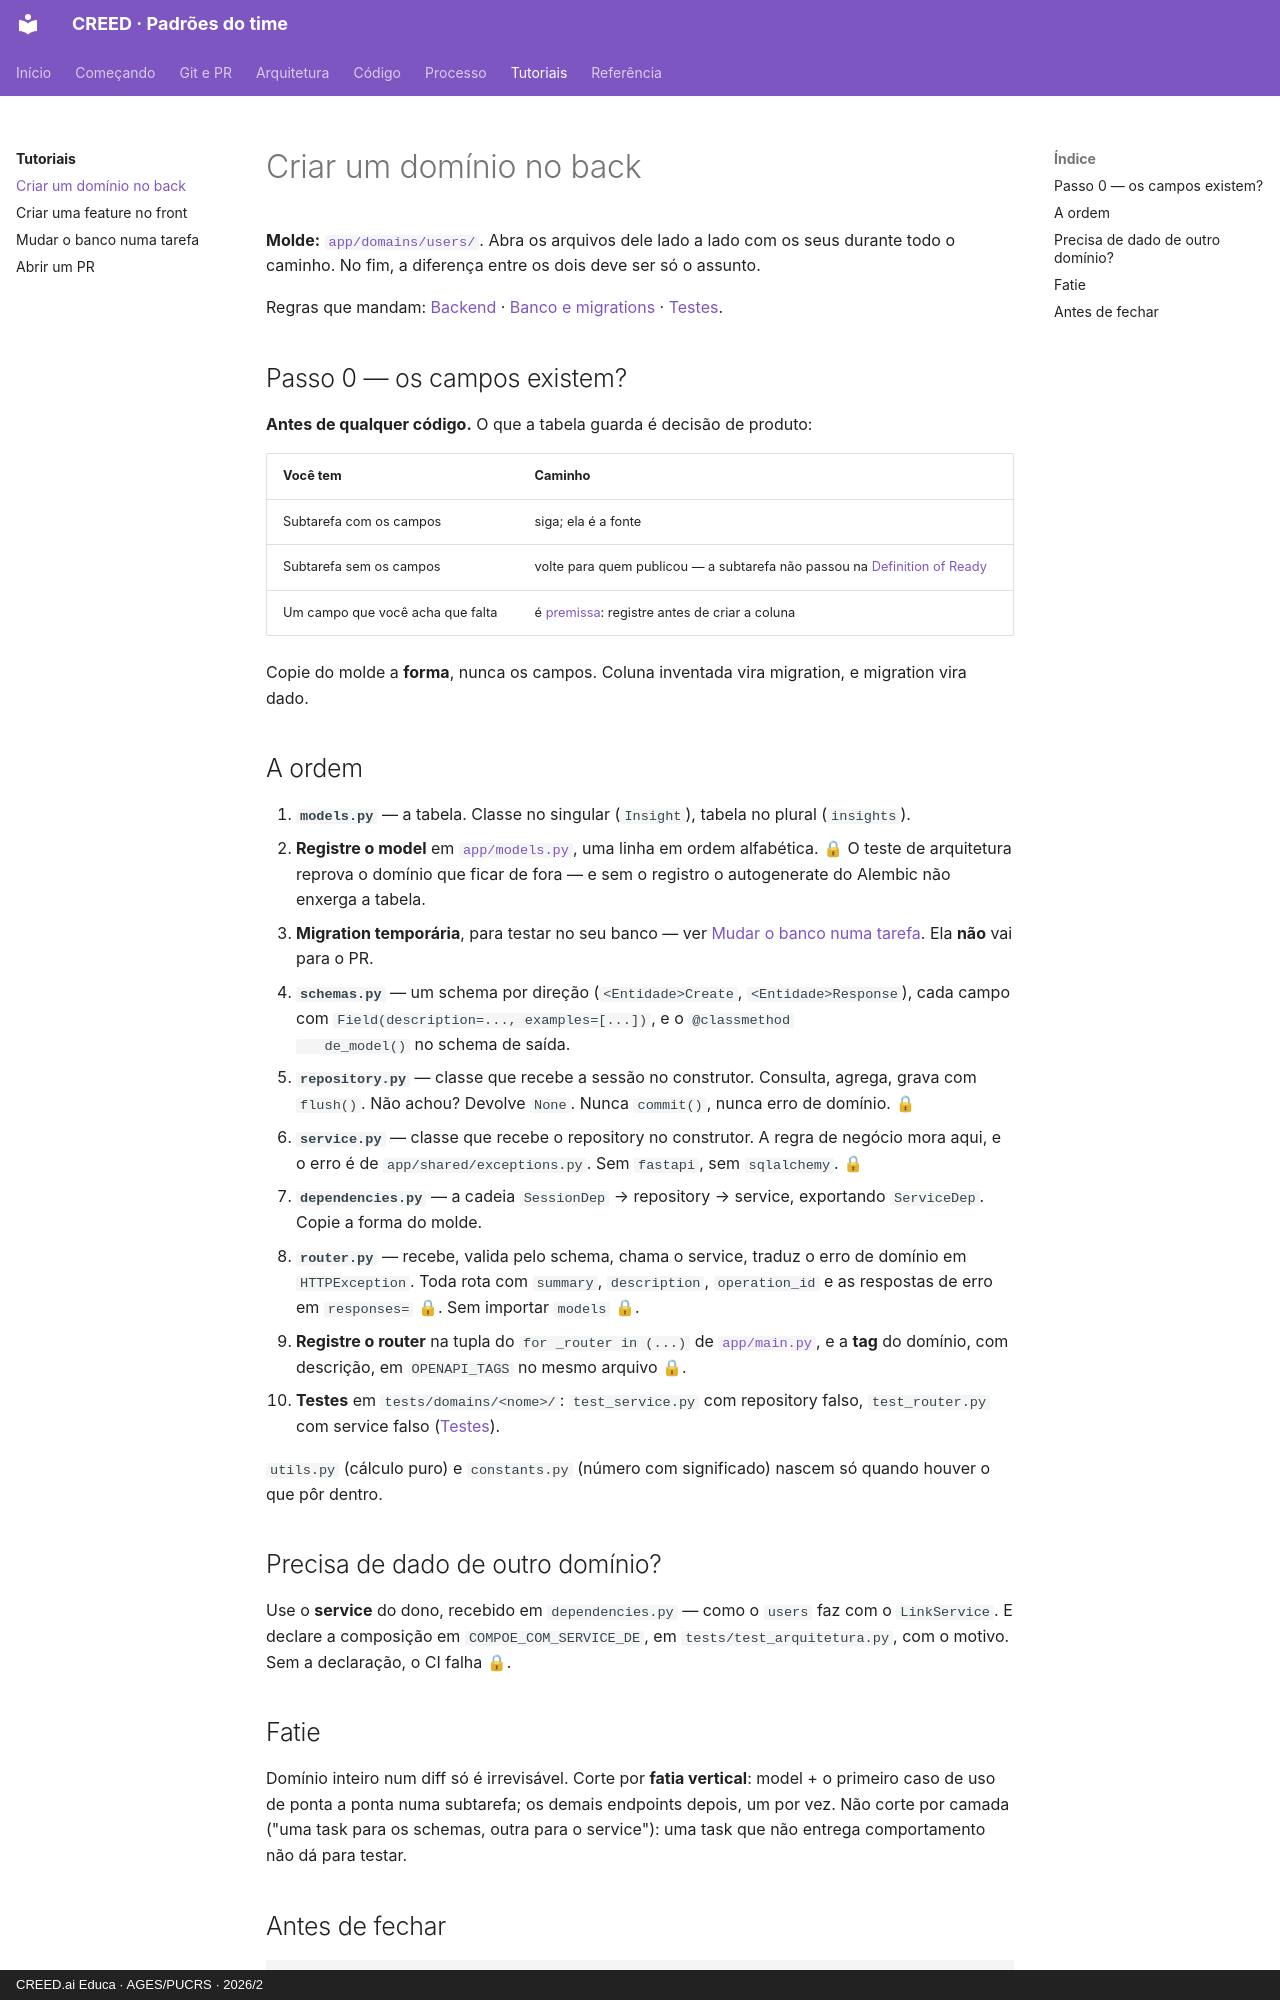

repository: creed-educa-ai/creed-docs · page: tutoriais/criar-dominio/index.html · generator: mkdocs · copyright: CREED.ai Educa · AGES/PUCRS · 2026/2

# Criar um domínio no back

**Molde:** [`app/domains/users/`](https://github.com/creed-educa-ai/creed-backend/tree/dev/app/domains/users).
Abra os arquivos dele lado a lado com os seus durante todo o caminho. No fim, a
diferença entre os dois deve ser só o assunto.

Regras que mandam: [Backend](../arquitetura/backend.md) ·
[Banco e migrations](../arquitetura/banco.md) · [Testes](../codigo/testes.md).

## Passo 0 — os campos existem?

**Antes de qualquer código.** O que a tabela guarda é decisão de produto:

| Você tem | Caminho |
|---|---|
| Subtarefa com os campos | siga; ela é a fonte |
| Subtarefa sem os campos | volte para quem publicou — a subtarefa não passou na [Definition of Ready](../processo/definition-of-ready.md) |
| Um campo que você acha que falta | é [premissa](../processo/premissas.md): registre antes de criar a coluna |

Copie do molde a **forma**, nunca os campos. Coluna inventada vira migration, e
migration vira dado.

## A ordem

1. **`models.py`** — a tabela. Classe no singular (`Insight`), tabela no plural
   (`insights`).
2. **Registre o model** em [`app/models.py`](https://github.com/creed-educa-ai/creed-backend/blob/dev/app/models.py),
   uma linha em ordem alfabética. 🔒 O teste de arquitetura reprova o domínio que ficar
   de fora — e sem o registro o autogenerate do Alembic não enxerga a tabela.
3. **Migration temporária**, para testar no seu banco — ver
   [Mudar o banco numa tarefa](mudar-o-banco.md). Ela **não** vai para o PR.
4. **`schemas.py`** — um schema por direção (`<Entidade>Create`, `<Entidade>Response`),
   cada campo com `Field(description=..., examples=[...])`, e o `@classmethod
   de_model()` no schema de saída.
5. **`repository.py`** — classe que recebe a sessão no construtor. Consulta, agrega,
   grava com `flush()`. Não achou? Devolve `None`. Nunca `commit()`, nunca erro de
   domínio. 🔒
6. **`service.py`** — classe que recebe o repository no construtor. A regra de negócio
   mora aqui, e o erro é de `app/shared/exceptions.py`. Sem `fastapi`, sem
   `sqlalchemy`. 🔒
7. **`dependencies.py`** — a cadeia `SessionDep` → repository → service, exportando
   `ServiceDep`. Copie a forma do molde.
8. **`router.py`** — recebe, valida pelo schema, chama o service, traduz o erro de
   domínio em `HTTPException`. Toda rota com `summary`, `description`, `operation_id`
   e as respostas de erro em `responses=` 🔒. Sem importar `models` 🔒.
9. **Registre o router** na tupla do `for _router in (...)` de
   [`app/main.py`](https://github.com/creed-educa-ai/creed-backend/blob/dev/app/main.py),
   e a **tag** do domínio, com descrição, em `OPENAPI_TAGS` no mesmo arquivo 🔒.
10. **Testes** em `tests/domains/<nome>/`: `test_service.py` com repository falso,
    `test_router.py` com service falso ([Testes](../codigo/testes.md)).

`utils.py` (cálculo puro) e `constants.py` (número com significado) nascem só quando
houver o que pôr dentro.

## Precisa de dado de outro domínio?

Use o **service** do dono, recebido em `dependencies.py` — como o `users` faz com o
`LinkService`. E declare a composição em `COMPOE_COM_SERVICE_DE`, em
`tests/test_arquitetura.py`, com o motivo. Sem a declaração, o CI falha 🔒.
